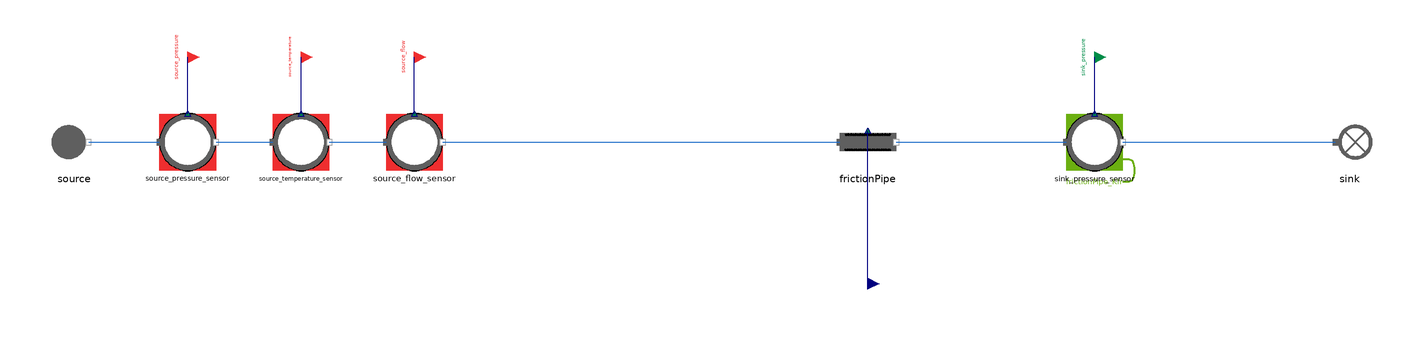

The component connection diagram of the Modelica model below, drawn from its own Placement and Line annotations.

model FrictionPipe_reverse
  "MML4 isolated FrictionPipe reverse test"
  extends MetroscopeModelingLibrary.Utilities.Icons.Tests.FlueGasesTestIcon;
  MetroscopeModelingLibrary.FlueGases.Pipes.FrictionPipe frictionPipe(
    faulty=false)
    annotation (Placement(transformation(extent={{-10,-10},{10,10}}, rotation=0, origin={0,0})));
  MetroscopeModelingLibrary.FlueGases.BoundaryConditions.Source source(
    P_0=110000,
    Q_0=50,
    T_0=293.15,
    h_0=322465)
    annotation (Placement(transformation(extent={{-10,-10},{10,10}}, rotation=0, origin={-280,0})));
  MetroscopeModelingLibrary.SensorsControl.FlueGases.PressureSensor source_pressure_sensor(
    sensor_function="BC",
    causality="",
    show_causality=true,
    P_start=1.1,
    signal_unit="barA",
    display_unit="barA",
    P_0=110000,
    Q_0=50,
    h_0=322465)
    annotation (Placement(transformation(extent={{-10,-10},{10,10}}, rotation=0, origin={-240,0})));
  MetroscopeModelingLibrary.Utilities.Interfaces.BoundaryCondition source_pressure
    annotation (Placement(transformation(extent={{-4,-4},{4,4}}, rotation=0, origin={-240,30}), iconTransformation(extent={{-140,220},{-100,260}})));
  MetroscopeModelingLibrary.SensorsControl.FlueGases.TemperatureSensor source_temperature_sensor(
    sensor_function="BC",
    causality="",
    show_causality=true,
    T_start=20,
    signal_unit="degC",
    display_unit="degC",
    P_0=110000,
    Q_0=50,
    h_0=322465,
    T_0=293.15)
    annotation (Placement(transformation(extent={{-10,-10},{10,10}}, rotation=0, origin={-200,0})));
  MetroscopeModelingLibrary.Utilities.Interfaces.BoundaryCondition source_temperature
    annotation (Placement(transformation(extent={{-4,-4},{4,4}}, rotation=0, origin={-200,30}), iconTransformation(extent={{-140,175},{-100,215}})));
  MetroscopeModelingLibrary.SensorsControl.FlueGases.FlowSensor source_flow_sensor(
    sensor_function="BC",
    causality="",
    show_causality=true,
    Q_start=50,
    signal_unit="kg/s",
    display_unit="kg/s",
    P_0=110000,
    Q_0=50,
    h_0=322465)
    annotation (Placement(transformation(extent={{-10,-10},{10,10}}, rotation=0, origin={-160,0})));
  MetroscopeModelingLibrary.Utilities.Interfaces.BoundaryCondition source_flow
    annotation (Placement(transformation(extent={{-4,-4},{4,4}}, rotation=0, origin={-160,30}), iconTransformation(extent={{-140,130},{-100,170}})));
  MetroscopeModelingLibrary.SensorsControl.FlueGases.PressureSensor sink_pressure_sensor(
    sensor_function="Calibration",
    causality="frictionPipe_Kfr",
    show_causality=true,
    P_start=1.09,
    signal_unit="barA",
    display_unit="barA",
    P_0=109000,
    Q_0=50,
    h_0=500000)
    annotation (Placement(transformation(extent={{-10,-10},{10,10}}, rotation=0, origin={80,0})));
  MetroscopeModelingLibrary.Utilities.Interfaces.CalibrationInput sink_pressure
    annotation (Placement(transformation(extent={{-4,-4},{4,4}}, rotation=0, origin={80,30}), iconTransformation(extent={{-140,85},{-100,125}})));
  MetroscopeModelingLibrary.FlueGases.BoundaryConditions.Sink sink
    annotation (Placement(transformation(extent={{-10,-10},{10,10}}, rotation=0, origin={170,0})));
  MetroscopeModelingLibrary.Utilities.Interfaces.GenericReal frictionPipe_Kfr(
    start=0.52)
    annotation (Placement(transformation(extent={{-4,-4},{4,4}}, rotation=0, origin={0,-50})));
equation
  source.Xi_out = {0.768,0.232,0,0,0};
  connect(source_pressure_sensor.P_sensor, source_pressure)
    annotation (Line(points={{-240,10},{-240,30}}, color={0,0,127}));
  connect(source.C_out, source_pressure_sensor.C_in)
    annotation (Line(points={{-275,0},{-250,0}}, color={28,108,200}));
  connect(source_temperature_sensor.T_sensor, source_temperature)
    annotation (Line(points={{-200,10},{-200,30}}, color={0,0,127}));
  connect(source_pressure_sensor.C_out, source_temperature_sensor.C_in)
    annotation (Line(points={{-230,0},{-210,0}}, color={28,108,200}));
  connect(source_flow_sensor.Q_sensor, source_flow)
    annotation (Line(points={{-160,10},{-160,30}}, color={0,0,127}));
  connect(source_temperature_sensor.C_out, source_flow_sensor.C_in)
    annotation (Line(points={{-190,0},{-170,0}}, color={28,108,200}));
  connect(source_flow_sensor.C_out, frictionPipe.C_in)
    annotation (Line(points={{-150,0},{-10,0}}, color={28,108,200}));
  connect(sink_pressure_sensor.P_sensor, sink_pressure)
    annotation (Line(points={{80,10},{80,30}}, color={0,0,127}));
  connect(frictionPipe.C_out, sink_pressure_sensor.C_in)
    annotation (Line(points={{10,0},{70,0}}, color={28,108,200}));
  connect(sink_pressure_sensor.C_out, sink.C_in)
    annotation (Line(points={{90,0},{165,0}}, color={28,108,200}));
  connect(frictionPipe_Kfr, frictionPipe.Kfr)
    annotation (Line(points={{0,-50},{0,4}}, color={0,0,127}));
  annotation (experiment(StopTime=1,Tolerance=1e-6), Diagram(coordinateSystem(preserveAspectRatio=false,extent={{-360,-300},{400,300}})), Documentation(info="<html><p>Approved MML4 sensor/interface structure: AirCompressor and Metroscopia CCGT/NPP. Illustrative initialization point, not plant calibration. Constant supported faults only. No correction or retry after first Dymola attempt.</p><p></p></html>"));
end FrictionPipe_reverse;